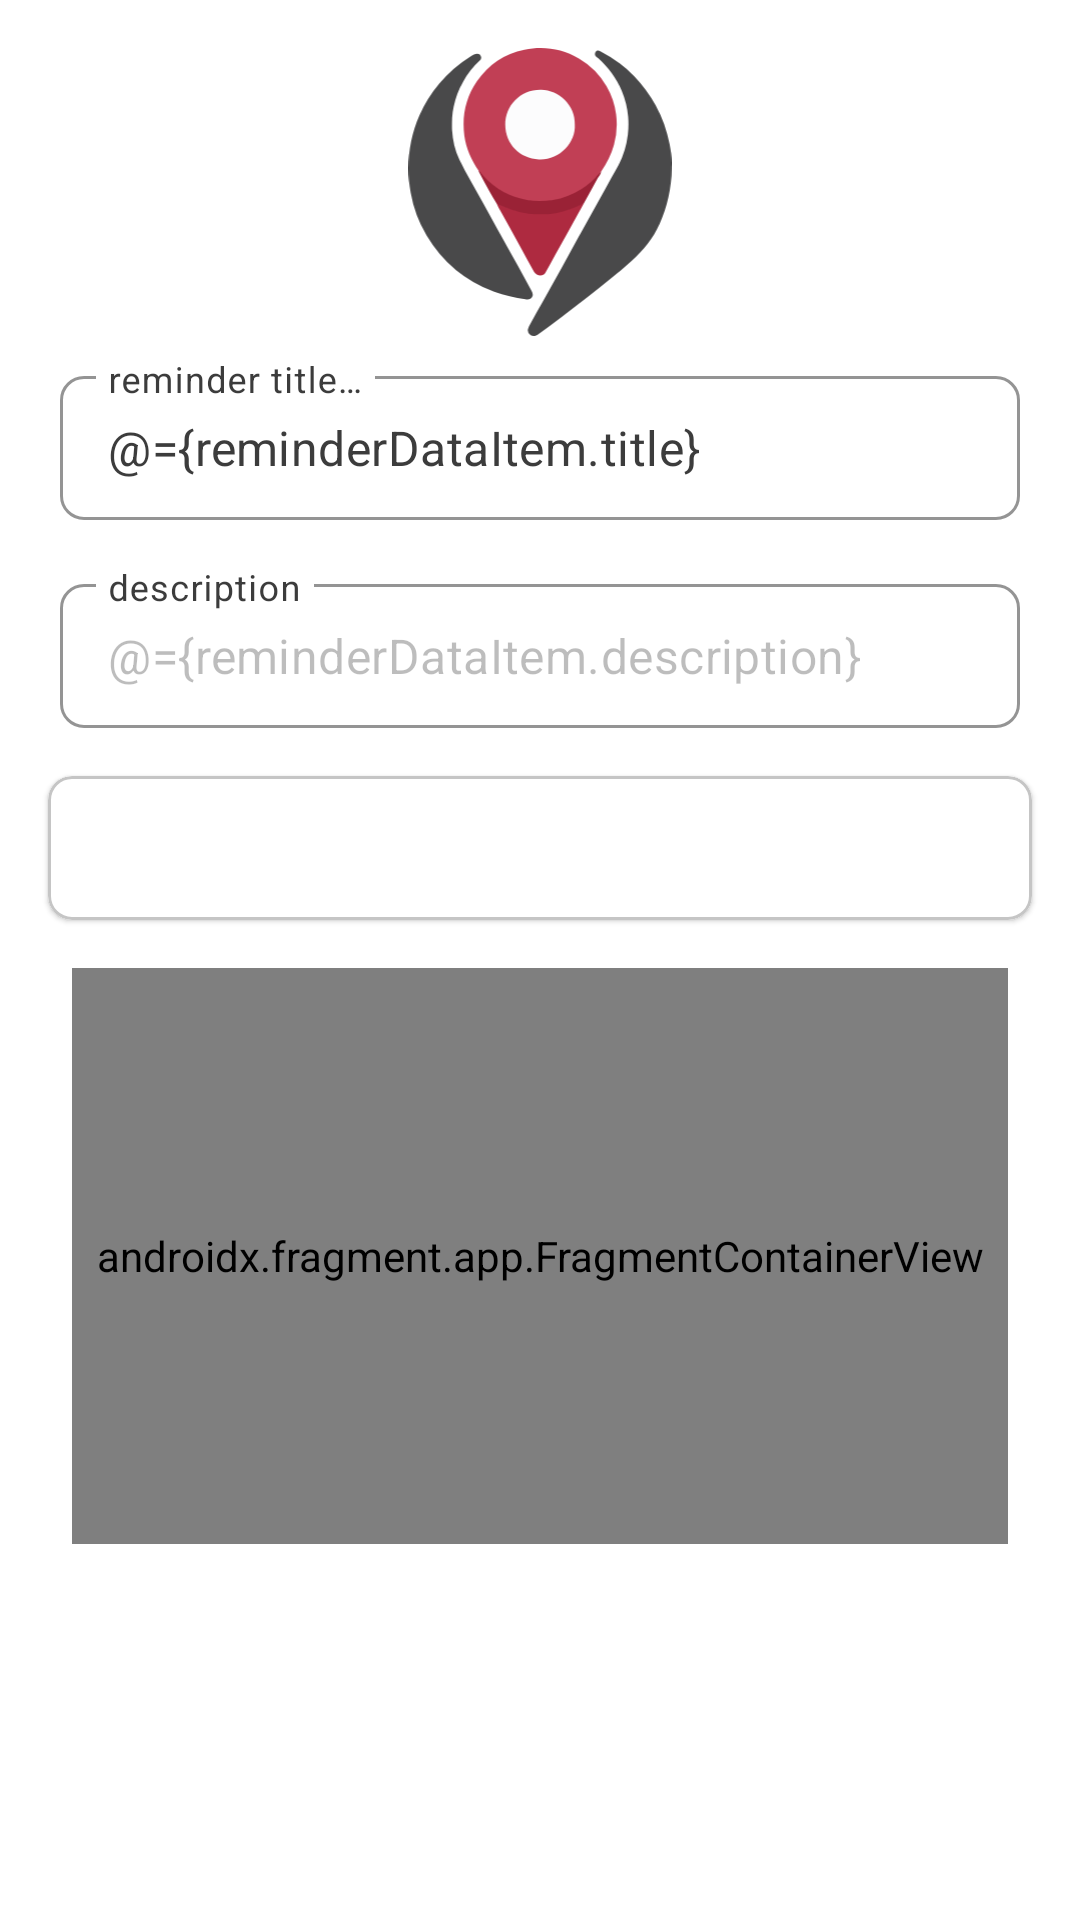

Produce the Android XML layout that renders to this screen, including the resource entries it uses.
<!-- AndroidManifest.xml: application theme AppTheme -->
<!-- res/layout/activity_reminder_description.xml -->
<?xml version="1.0" encoding="utf-8"?>
<layout xmlns:android="http://schemas.android.com/apk/res/android"
    xmlns:app="http://schemas.android.com/apk/res-auto"
    xmlns:tools="http://schemas.android.com/tools">

    <data>
        
        <variable
            name="reminderDataItem"
            type="com.udacity.project4.locationreminders.reminderslist.ReminderDataItem" />
    </data>

    <androidx.constraintlayout.widget.ConstraintLayout
        android:layout_width="match_parent"
        android:layout_height="match_parent"
        tools:context=".locationreminders.ReminderDescriptionActivity">

        <ScrollView
            android:layout_width="0dp"
            android:layout_height="0dp"
            android:layout_margin="8dp"
            app:layout_constraintBottom_toBottomOf="parent"
            app:layout_constraintEnd_toEndOf="parent"
            app:layout_constraintStart_toStartOf="parent"
            app:layout_constraintTop_toTopOf="parent">

            <LinearLayout
                android:layout_width="match_parent"
                android:layout_height="wrap_content"
                android:orientation="vertical">

                <ImageView
                    android:id="@+id/imageView"
                    android:layout_width="96dp"
                    android:layout_height="96dp"
                    android:layout_gravity="center"
                    android:layout_marginHorizontal="24dp"
                    android:layout_marginTop="8dp"
                    android:contentDescription="@string/app_name"
                    app:srcCompat="@drawable/ic_logo" />

                <com.google.android.material.textfield.TextInputLayout
                    android:id="@+id/remindTitleContainer"
                    style="@style/TextInputLayout"
                    android:hint="@string/title">

                    <com.google.android.material.textfield.TextInputEditText
                        android:id="@+id/remindTitleEt"
                        android:layout_width="match_parent"
                        android:layout_height="48dp"
                        android:autofillHints="none"
                        android:clickable="false"
                        android:enabled="false"
                        android:focusable="false"
                        android:imeOptions="actionNext"
                        android:inputType="text"
                        android:maxLength="70"
                        android:singleLine="true"
                        android:text="@={reminderDataItem.title}"
                        android:textAlignment="viewStart"
                        android:textColor="@color/purple_500"
                        android:textSize="16sp"
                        tools:ignore="SpeakableTextPresentCheck" />
                </com.google.android.material.textfield.TextInputLayout>

                <com.google.android.material.textfield.TextInputLayout
                    android:id="@+id/remindDescriptionContainer"
                    style="@style/TextInputLayout"
                    android:hint="@string/description">

                    <com.google.android.material.textfield.TextInputEditText
                        android:id="@+id/remindDescriptionEt"
                        android:layout_width="match_parent"
                        android:layout_height="48dp"
                        android:gravity="start"
                        android:imeOptions="actionNext"
                        android:inputType="textMultiLine"
                        android:lines="6"
                        android:enabled="false"
                        android:focusable="false"
                        android:clickable="false"
                        android:maxLength="1000"
                        android:overScrollMode="always"
                        android:scrollbarSize="4dp"
                        android:scrollbarStyle="insideInset"
                        android:scrollbars="vertical"
                        android:scrollHorizontally="true"
                        android:text="@={reminderDataItem.description}"
                        android:textAlignment="viewStart"
                        android:textSize="16sp" />
                </com.google.android.material.textfield.TextInputLayout>

                <com.google.android.material.card.MaterialCardView
                    android:layout_width="match_parent"
                    android:layout_height="wrap_content"
                    android:layout_marginHorizontal="8dp"
                    android:layout_marginTop="8dp"
                    app:cardCornerRadius="8dp"
                    app:strokeColor="@color/gray"
                    app:strokeWidth="1dp">

                    <LinearLayout
                        android:layout_width="match_parent"
                        android:layout_height="48dp"
                        android:orientation="horizontal"
                        android:padding="16dp">

                        <TextView
                            android:layout_width="0dp"
                            android:layout_height="wrap_content"
                            android:layout_marginEnd="8dp"
                            android:layout_weight="1"
                            android:clickable="false"
                            android:drawablePadding="8dp"
                            android:focusable="false"
                            android:text="@{reminderDataItem.location}"
                            android:textColor="@color/purple_500"
                            app:drawableStartCompat="@drawable/ic_baseline_location_on_24" />
                    </LinearLayout>
                </com.google.android.material.card.MaterialCardView>

                <androidx.fragment.app.FragmentContainerView
                    android:id="@+id/map"
                    android:name="com.google.android.gms.maps.SupportMapFragment"
                    android:layout_width="match_parent"
                    android:layout_height="192dp"
                    android:layout_margin="16dp"
                    app:layout_constraintBottom_toTopOf="@+id/materialButton"
                    app:layout_constraintEnd_toEndOf="parent"
                    app:layout_constraintStart_toStartOf="parent"
                    app:layout_constraintTop_toTopOf="parent" />

                <Button
                    android:id="@+id/delete"
                    android:layout_width="match_parent"
                    android:layout_height="wrap_content"
                    android:layout_marginStart="48dp"
                    android:layout_marginEnd="48dp"
                    android:layout_marginBottom="32dp"
                    android:visibility="gone"
                    tools:visibility="visible"
                    android:backgroundTint="@color/templateRed"
                    android:text="@string/delete"
                    android:textColor="@color/white"
                    app:layout_constraintBottom_toBottomOf="parent"
                    app:layout_constraintEnd_toEndOf="parent"
                    app:layout_constraintHorizontal_bias="0.5"
                    app:layout_constraintStart_toStartOf="parent" />
            </LinearLayout>
        </ScrollView>
    </androidx.constraintlayout.widget.ConstraintLayout>
</layout>
<!-- resources referenced by this layout -->
<resources>
  <color name="gray">#C5C5C5</color>
  <color name="purple_500">#3C3C3C</color>
  <color name="templateRed">#C13F55</color>
  <color name="white">#ffffff</color>
  <!-- drawable ic_logo: vector/xml drawable (drawable, 3674 chars, omitted) -->
  <string name="app_name">Location Reminders</string>
  <string name="delete">Delete</string>
  <string name="description">description</string>
  <string name="title">reminder title…</string>
  <style name="TextInputLayout" parent="Widget.MaterialComponents.TextInputLayout.OutlinedBox.Dense">
  
          <item name="android:layout_width">match_parent</item>
          <item name="android:layout_height">wrap_content</item>
          <item name="android:padding">4dp</item>
          <item name="android:textColorHint">@color/purple_500</item>
          <item name="boxCornerRadiusBottomEnd">8dp</item>
          <item name="boxCornerRadiusBottomStart">8dp</item>
          <item name="boxCornerRadiusTopEnd">8dp</item>
          <item name="boxCornerRadiusTopStart">8dp</item>
          <item name="boxStrokeColor">@color/gray</item>
          <item name="boxStrokeWidth">1dp</item>
          <item name="hintAnimationEnabled">true</item>
          <item name="android:elevation">4dp</item>
          <item name="android:layout_marginHorizontal" tools:targetApi="o">8dp</item>
          <item name="android:layout_marginVertical" tools:targetApi="o">4dp</item>
      </style>
  <style name="AppTheme" parent="Theme.MaterialComponents.Light.DarkActionBar">
          
          <item name="colorPrimary">@color/colorPrimary</item>
          <item name="colorPrimaryDark">@color/colorPrimaryDark</item>
          <item name="colorAccent">@color/colorAccent</item>
      </style>
  <color name="colorPrimary">#3C3C3C</color>
  <color name="colorPrimaryDark">#1C1C1C</color>
  <color name="colorAccent">#FFB300</color>
</resources>
